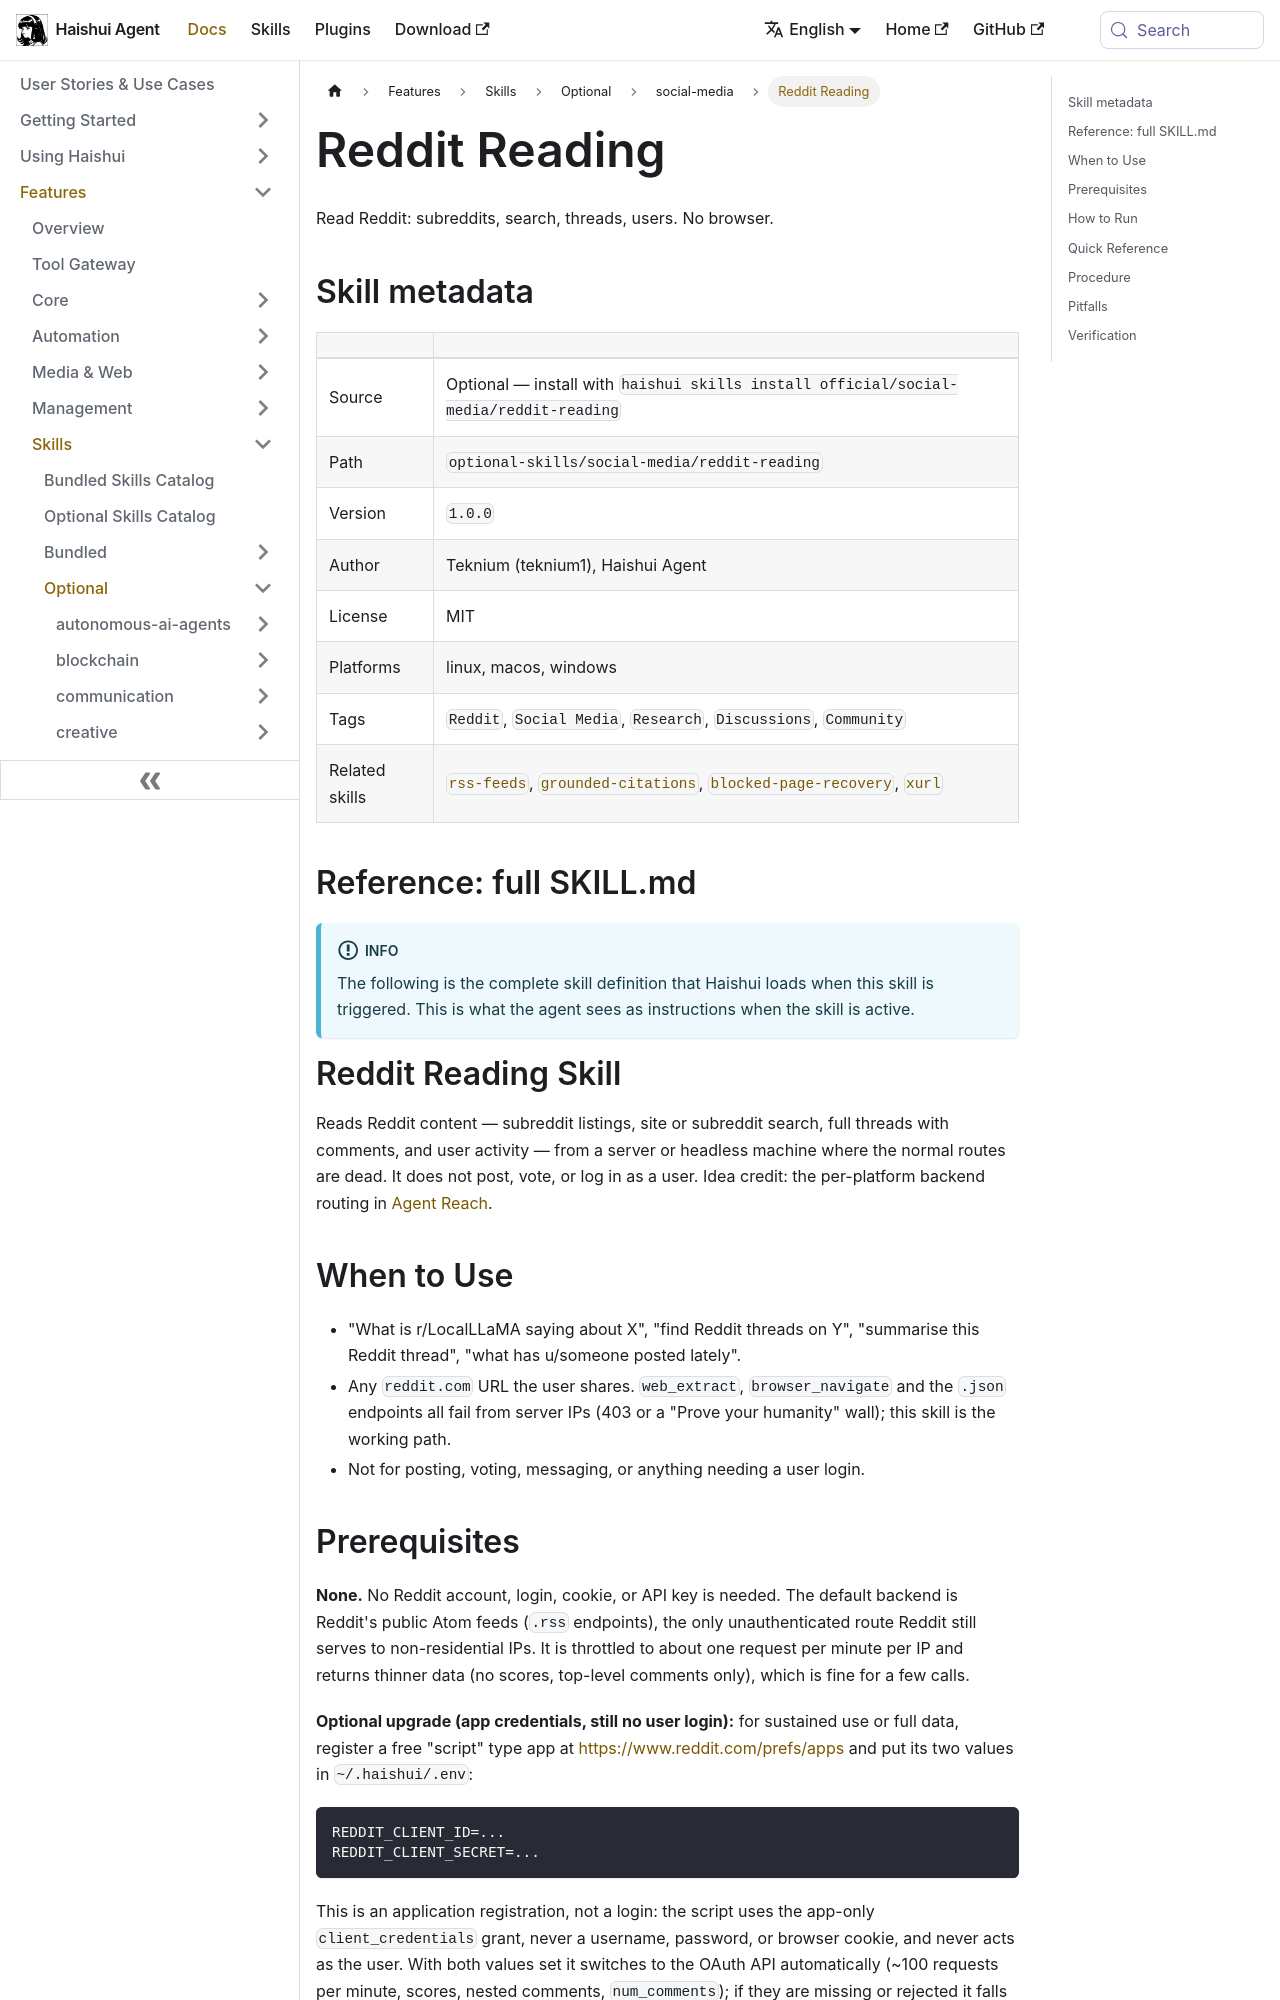

repository: aiqinghaiwork163/haishui-agent · page: docs/user-guide/skills/optional/social-media/social-media-reddit-reading/index.html · generator: docusaurus

---
title: "Reddit Reading — Read Reddit: subreddits, search, threads, users"
sidebar_label: "Reddit Reading"
description: "Read Reddit: subreddits, search, threads, users"
---

{/* This page is auto-generated from the skill's SKILL.md by website/scripts/generate-skill-docs.py. Edit the source SKILL.md, not this page. */}

# Reddit Reading

Read Reddit: subreddits, search, threads, users. No browser.

## Skill metadata

| | |
|---|---|
| Source | Optional — install with `haishui skills install official/social-media/reddit-reading` |
| Path | `optional-skills/social-media/reddit-reading` |
| Version | `1.0.0` |
| Author | Teknium (teknium1), Haishui Agent |
| License | MIT |
| Platforms | linux, macos, windows |
| Tags | `Reddit`, `Social Media`, `Research`, `Discussions`, `Community` |
| Related skills | [`rss-feeds`](../../optional/research/research-rss-feeds.md), [`grounded-citations`](../../bundled/research/research-grounded-citations.md), [`blocked-page-recovery`](../../bundled/web/web-blocked-page-recovery.md), [`xurl`](../../bundled/social-media/social-media-xurl.md) |

## Reference: full SKILL.md

:::info
The following is the complete skill definition that Haishui loads when this skill is triggered. This is what the agent sees as instructions when the skill is active.
:::

# Reddit Reading Skill

Reads Reddit content — subreddit listings, site or subreddit search, full threads with
comments, and user activity — from a server or headless machine where the normal routes
are dead. It does not post, vote, or log in as a user. Idea credit: the per-platform
backend routing in [Agent Reach](https://github.com/Panniantong/Agent-Reach).

## When to Use

- "What is r/LocalLLaMA saying about X", "find Reddit threads on Y", "summarise this
  Reddit thread", "what has u/someone posted lately".
- Any `reddit.com` URL the user shares. `web_extract`, `browser_navigate` and the
  `.json` endpoints all fail from server IPs (403 or a "Prove your humanity" wall);
  this skill is the working path.
- Not for posting, voting, messaging, or anything needing a user login.
